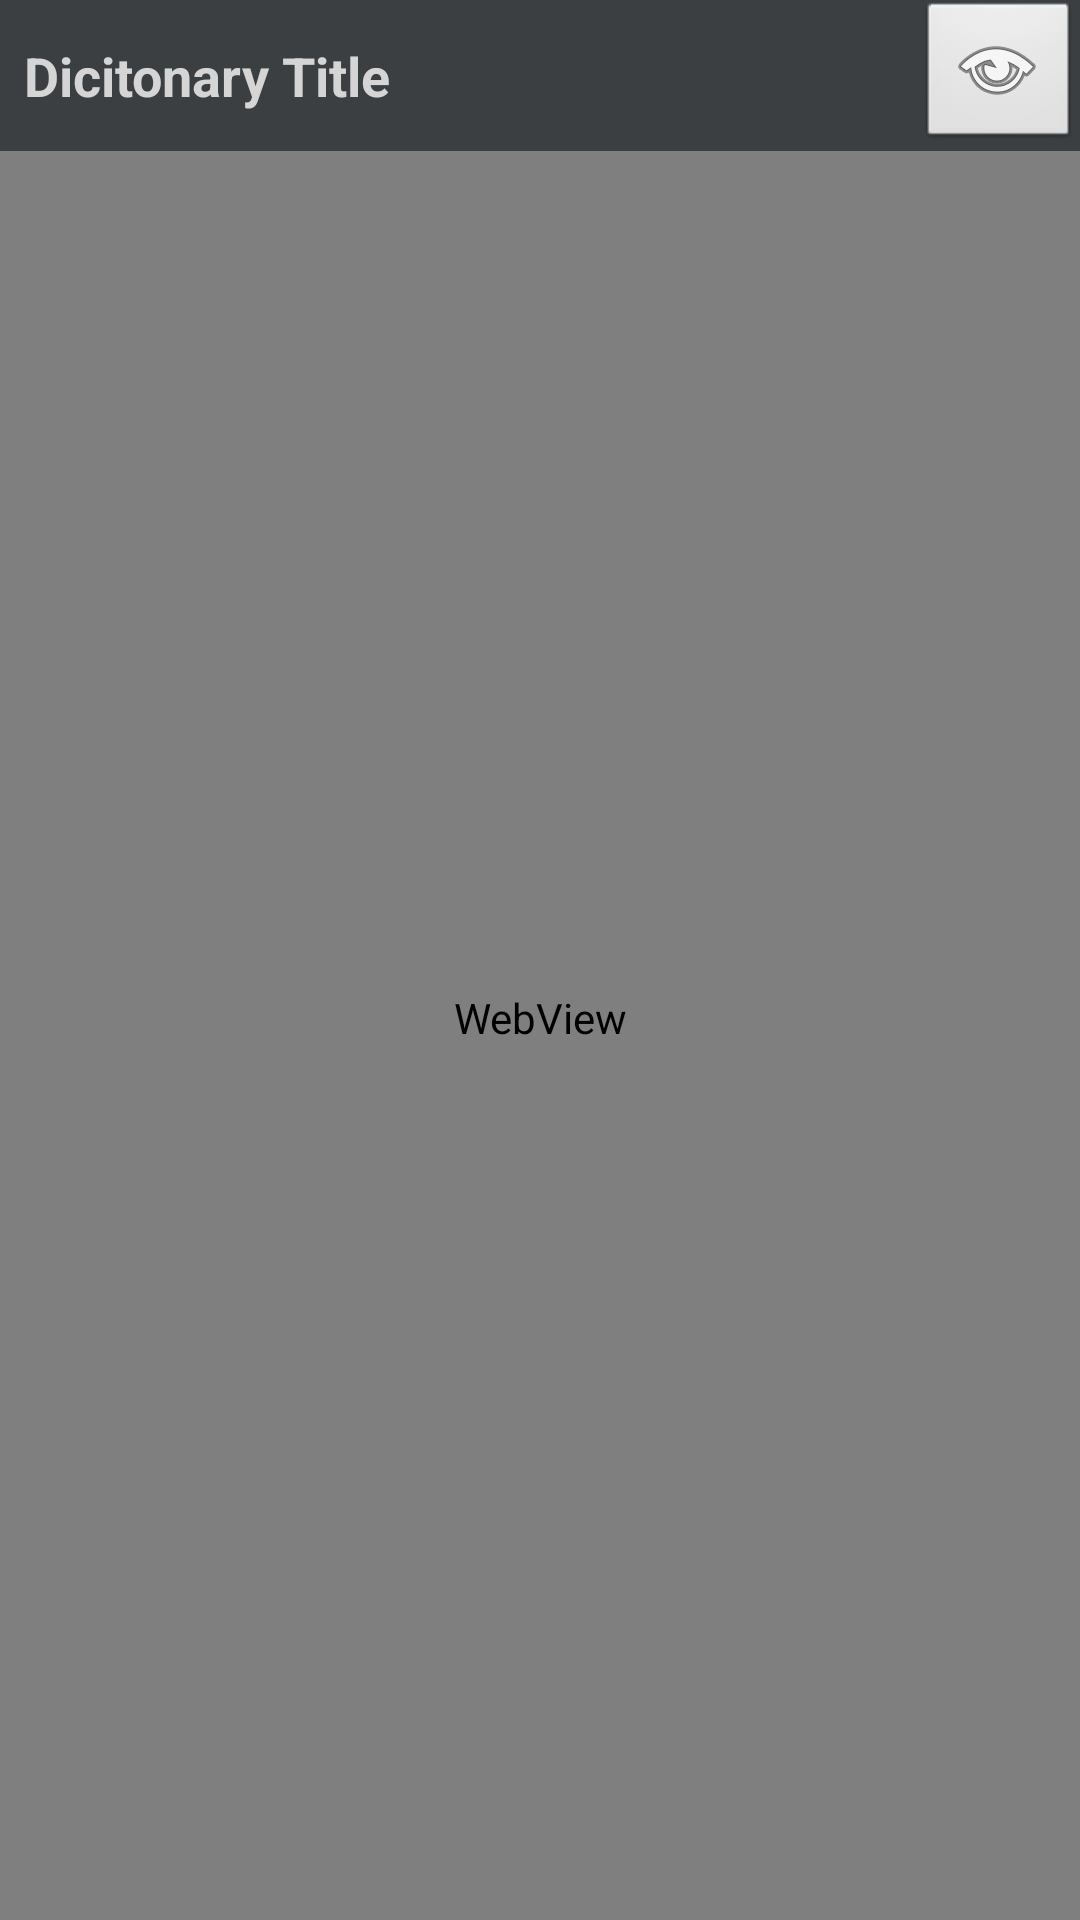

Write the Android layout XML for this screen, with the resource values it uses.
<!-- AndroidManifest.xml: application theme android:Theme.NoTitleBar -->
<!-- res/layout/opendictionary_flyout.xml -->
<?xml version="1.0" encoding="utf-8"?>
<TableLayout
	xmlns:android="http://schemas.android.com/apk/res/android"
	android:layout_width="fill_parent"
	android:layout_height="fill_parent"
	android:background="#00000000" style="@style/android:Theme.Dialog" android:alignmentMode="alignMargins"
>
	<TableRow
		android:layout_width="fill_parent"
		android:layout_height="fill_parent" android:id="@+id/top_row"
	/>
	<TableRow
		android:layout_width="fill_parent"
		android:layout_height="fill_parent" android:layout_weight="0" android:background="#3c3f41"
	>
		<TextView
			android:layout_width="wrap_content"
			android:layout_height="wrap_content"
			android:text="Dicitonary Title"
			android:id="@+id/opendictionary_title_label" android:layout_row="0" android:layout_column="0" android:layout_gravity="center_vertical|left"
			android:textSize="18dp" android:textStyle="bold" android:textColor="#d5d5d5"
			android:layout_marginLeft="8dp" android:ellipsize="end" android:singleLine="true"
			android:layout_weight="1"
		/>
		<ImageButton
			android:layout_width="wrap_content"
			android:layout_height="wrap_content"
			android:id="@+id/opendictionary_open_button" android:layout_row="0" android:layout_column="1"
			android:layout_gravity="center_vertical|right" android:src="@android:drawable/ic_menu_view"
			android:layout_weight="0"
		/>
	</TableRow>
	<TableRow
		android:layout_width="fill_parent"
		android:layout_height="fill_parent" android:layout_weight="2" android:background="#3c3f41"
	>
		<WebView
			android:layout_width="fill_parent"
			android:layout_height="fill_parent"
			android:id="@+id/opendictionary_article_view" android:layout_column="0" android:layout_span="2"
			android:longClickable="false"
			android:paddingBottom="12dp" android:paddingRight="4dp" android:paddingLeft="4dp"
			android:background="#3c3f41" android:layout_weight="1"
		/>
	</TableRow>
	<TableRow
		android:layout_width="fill_parent"
		android:layout_height="fill_parent" android:id="@+id/bottom_row"
	/>
</TableLayout>
<!-- resources referenced by this layout -->
<resources>

</resources>
